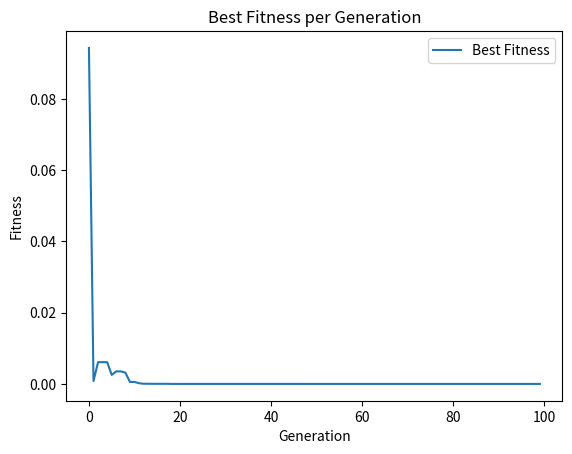

Here is the Python script that generated this plot:
import random
import matplotlib.pyplot as plt

class GeneticAlgorithm:
    def __init__(self, PopulationSize, CrossoverRate, MutationRate, NDimensions, MaxGeneration, fitnessfunction):
        # Initialize the genetic algorithm with parameters 
        self.PopulationSize = PopulationSize # Size of the population
        self.CrossoverRate = CrossoverRate   # probability of crossoverrate
        self.MutationRate = MutationRate     # Probability of mutation
        self.NDimensions = NDimensions
        self.MaxGeneration = MaxGeneration  # Maximum number of generations
        self.fitnessfunction = fitnessfunction

    def run(self):
        # Run the genetic algorithm
        Population = []
        BestFitnesses = []
        GenerationIndex = 0

        self.initialise_population(Population)

        while GenerationIndex < self.MaxGeneration:
            # Perform genetic operations
            NewPopulation = []

            for _ in range(self.PopulationSize):
                selected_parents = self.tournament_selection(Population, 2)
                Parent1, Parent2 = selected_parents[0], selected_parents[1]
                Offspring = Parent1.crossover(Parent2)
                if self.cointoss(self.MutationRate):
                    Offspring.mutate()
                NewPopulation.append(Offspring)

            Population = NewPopulation
            Population.sort(key=self.fitness, reverse=False)
            BestFitnesses.append(self.fitness(Population[0]))

            GenerationIndex += 1

        self.plot_fitness_by_generation(BestFitnesses)
        return Population[0].get_phenotype()

    def tournament_selection(self, population, k):
        # Perform tournament selection to select parents for crossover
        selected_parents = []
        for _ in range(k):
            tournament_members = random.sample(population, k)
            tournament_members.sort(key=self.fitness, reverse=False)
            selected_parents.append(tournament_members[0])
        return selected_parents

    class Individual:
        def __init__(self, Genotype):
            # Initialize an individual with genotype
            self.Genotype = Genotype

        def get_phenotype(self):
            # Return the phenotype 
            return self.Genotype

        def mutate(self):
            # Mutate the individual genotype
            mutated = [gene + random.uniform(-0.1, 0.1) for gene in self.Genotype]
            self.Genotype = mutated

        def crossover(self, individual2):
            # Perform crossover with another individual
            crossover_point = random.randint(0, len(self.Genotype) - 1)
            new_genotype = self.Genotype[:crossover_point] + individual2.Genotype[crossover_point:]
            return GeneticAlgorithm.Individual(new_genotype)

    def fitness(self, individual):
        # Calculate fitness of an individual
        return self.fitnessfunction(individual.get_phenotype())

    def cointoss(self, Bias=0.5):
        # Perform a coin toss for mutation
        return random.random() < Bias

    def initialise_population(self, Population):
        # Initialize the population with random individuals
        Population[:] = [self.Individual(self.random_genotype()) for _ in range(self.PopulationSize)]

    def random_genotype(self):
        # Generate a random genotype within a specified range for each dimension
        return [random.uniform(-5, 5) for _ in range(self.NDimensions)]

    def plot_fitness_by_generation(self, BestFitnesses):
        # Plot the best fitness values over generations
        plt.plot(range(self.MaxGeneration), BestFitnesses, label="Best Fitness")
        plt.xlabel("Generation")
        plt.ylabel("Fitness")
        plt.title("Best Fitness per Generation")
        plt.legend()
        plt.show()

def sphere_function(x):
    # Sphere function for optimization
    return sum(xi ** 2 for xi in x)

PopulationSize = 500 # Size of the population
CrossoverRate = 0.7 # Probability of crossover
MutationRate = 0.03 # Probability of mutation
NDimensions = 2
MaxGeneration = 100 # Maximum number of generations

# Create an instance of the GeneticAlgorithm class for Sphere function
genetic_algorithm_sphere = GeneticAlgorithm(PopulationSize, CrossoverRate, MutationRate, NDimensions, MaxGeneration, sphere_function)
# Run the genetic algorithm for Sphere function
best_solution_sphere = genetic_algorithm_sphere.run()
print("Best solution found for Sphere function:", best_solution_sphere)
